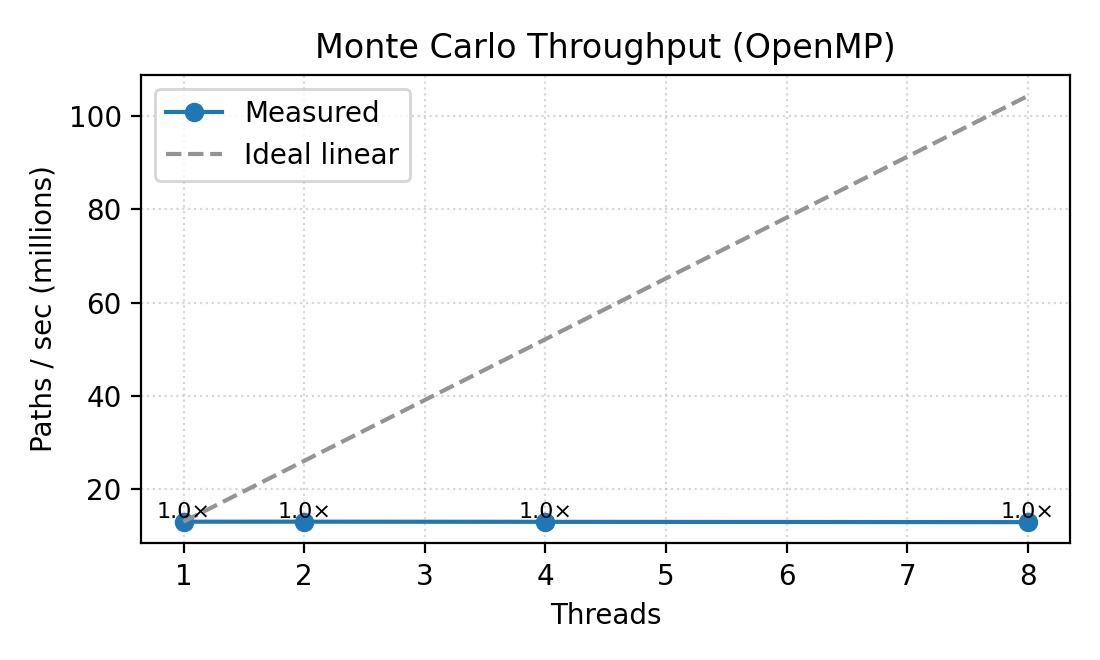

Data behind this chart, as committed beside it:
threads, paths_per_sec, speedup, efficiency
1, 13036450, 1.0, 1.0
2, 13043081, 1.001, 0.5003
4, 13009315, 0.9979, 0.2495
8, 12944314, 0.9929, 0.1241
